pico-8 play session: hold ← + tap ❎

[t = 1 s] hold ← ~1s, tap ❎ ~2×
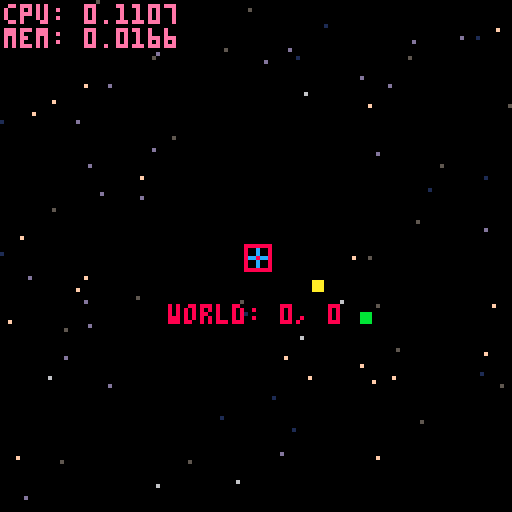
[t = 2 s] hold ← ~2s, tap ❎ ~4×
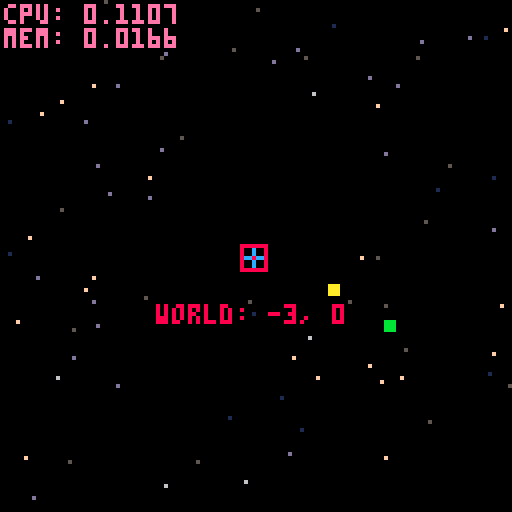
[t = 4 s] hold ← ~4s, tap ❎ ~7×
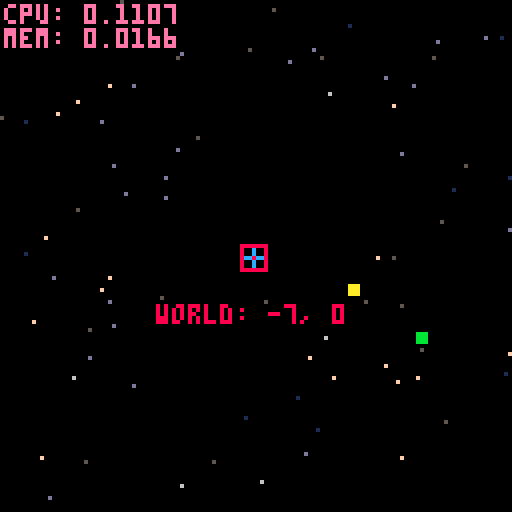
[t = 8 s] hold ← ~8s, tap ❎ ~14×
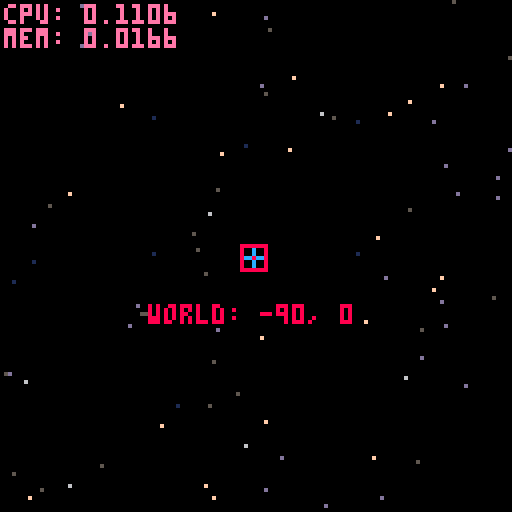

pico-8 cartridge
version 15
__lua__

-- today:
-- trees
-- wind
-- the moon
-- meteors
-- juicy title screen
-- randomly spawn coud 

-- have it drift across the sky ("wind") [x]
-- bounded world [x]
-- basic title screen [x]
-- starfield instead of world grid [x]
-- stars twinkle [x]
-- cloud [x]

-- idea is to make an experience/game about sitting on the porch and looking
-- at stars in the night sky, maybe seeing meteors
-- because maybe its cold, or cloudy, or you don't have a porch
-- basic title screen with menu to start (maybe you're looking through a window?)
-- starfield you can pan around (maybe based on a real na sky?)
-- meteors that show up periodically
-- clouds that blow by
-- trees on the edges of teh frame
-- little bit of wind that blows the trees around
-- nice feel on moving the stars around
-- some music / sfx
-- a button to 'go back inside' (the menu)
-- maybe a button to zoom in or zoom out (and impact the sound)?


function repr(arg)
 -- turn any thing into a string (table, boolean, whatever)
 if type(arg) == "table" then 
  local retval = " table{ "
  for k, v in pairs(arg) do
   retval = retval .. k .. ": ".. repr(v).. ","
  end
  retval = retval .. "} "
  return retval
 end
 return tostr(arg)
end
-- { debug stuff can be deleted
function make_debugmsg()
 return {
  space=sp_screen_native,
  draw=function(t)
   color(14)
   cursor(1,1)
   print("cpu: ".. stat(1))
   print("mem: ".. stat(2))
  end
 }
end

function print_stdout(msg)
 -- print 'msg' to the terminal, whatever it might be
 printh("["..repr(g_tick).."] "..repr(msg))
end
-- }

-- { particle stuff
function add_particle(x, y, dx, dy, life, color, ddy)
 particle_array_length += 1

 -- grow if needed
 if (#particle_array < particle_array_length) add(particle_array, 0)
 
 -- insert into the next available spot
 particle_array[particle_array_length] = {x = x, y = y, dx = dx, dy = dy, life = life or 8, color = color or 6, ddy = ddy or 0.0625}
end


function process_particles(at_scope)
 -- [redacted]
 -- [redacted]

 -- simulate particles during rendering for efficiency
 local p = 1
 local off = {0,0}
 if at_scope == sp_world and g_cam != nil then
  off = {-g_cam.x + 64, -g_cam.y + 64}
  -- off = {g_cam.x + 64, -g_cam.y + 64}
 end
 while p <= particle_array_length do
  local particle = particle_array[p]
  
  -- the bitwise expression will have the high (negative) bit set
  -- if either coordinate is negative or greater than 127, or life < 0
  if bor(band(0x8000, particle.life), band(bor(off[1]+particle.x, off[2]+particle.y), 0xff80)) != 0 then

   -- delete dead particles efficiently. pico8 doesn't support
   -- table.setn, so we have to maintain an explicit length variable
   particle_array[p], particle_array[particle_array_length] = particle_array[particle_array_length], nil
   particle_array_length -= 1

  else

   -- draw the particle by directly manipulating the
   -- correct nibble on the screen
   local addr = bor(0x6000, bor(shr(off[1]+particle.x, 1), shl(band(off[2]+particle.y, 0xffff), 6)))
   local pixel_pair = peek(addr)
   if band(off[1]+particle.x, 1) == 1 then
    -- even x; we're writing to the high bits
    pixel_pair = bor(band(pixel_pair, 0x0f), shl(particle.color, 4))
   else
    -- odd x; we're writing to the low bits
    pixel_pair = bor(band(pixel_pair, 0xf0), particle.color)
   end
   poke(addr, pixel_pair)
   
   -- acceleration
   particle.dy += particle.ddy
  
   -- advance state
   particle.x += particle.dx
   particle.y += particle.dy
   particle.life -= 1

   for _, c in pairs(collision_objects) do
    local collision_result = c:collides(particle)
    if collision_result != nil then
     particle.x += collision_result[1]
     particle.y += collision_result[2]
     particle.dy = 0
     particle.dx = 0
    end
   end

   p += 1
  end -- if alive
 end -- while
end

collision_objects = {
 {
  x=50,
  y=80,
  width=27,
  height=14,
  collides=function(t, part)
   if (
    part.x > t.x 
    and part.x - t.x < t.width 
    and part.y > t.y and
    part.y - t.y < t.height
   ) then
    -- particle sits on top of the collider
    return {0, - 1}
   end
  end,
  draw=function(t)
   rectfill(t.x, t.y, t.x + t.width, t.y + t.height, 11)
  end
 }
}

function make_particle_manager()
 particle_array, particle_array_length = {}, 0

 return {
  draw=function(t)
   process_particles(sp_world)
  end
 }
end
-- }

function print_cent(str, col)
 str = tostr(str)
 print(str, -(#str)*2, g_cursor_y, col or 8)
 g_cursor_y += 6
end

function make_title()
 return { 
  space=sp_screen_center,
  draw=function(t)
   g_cursor_y = -16
   print_cent("looking for meteors", 6)
   print_cent("on a starry night", 6)
   g_cursor_y=58
   print_cent("  by @stephan_gfx", 6)
  end
 }
end

function _init()
 WORLD_DIM = {
  vecmake(-110, -110),
  vecmake(180, 180)
 }

 stdinit()

 add_gobjs(make_title())

 add_gobjs(
   make_menu(
   {
    'go',
   },
   function (t, i, s)
    add (
     s,
     make_trans(
     function()
      game_start()
     end
     )
    )
   end
  )
 )
end

function _update()
 stdupdate()
end

function _draw()
 stddraw()
end

-- coordinate systems
sp_world = 0
sp_local = 1
sp_screen_native = 2
sp_screen_center = 3

-- @{ useful utility function for getting started
function add_gobjs(thing)
 add(g_objs, thing)
 return thing
end
-- @}

-- @{ mouse support
-- poke(0x5f2d, 1)

-- function make_mouse_ptr()
--  return {
--   x=0,
--   y=0,
--   button_down={false,false,false},
--   space=sp_screen_native,
--   update=function(t)
--    -- if you have the vector functions
--    -- vecset(t, makev(stat(32), stat(33)))
--    t.x = stat(32)
--    t.y = stat(33)
--
--    local mbtn=stat(34)
--    for i,mask in pairs({1,2,4}) do
--     t.button_down[i] = band(mbtn, mask) == mask and true or false
--    end
--   end,
--   draw=function(t)
--    -- chang the color if you have one of the buttons down
--    if t.button_down[1] then
--     pal(3, 11)
--     -- add_particle(0, 0, 0, 1, 60, 11, 1)
--    end
--    if t.button_down[2] then
--     pal(3, 12)
--    end
--    if t.button_down[3] then
--     pal(3, 10)
--    end
--    spr(3, t.x-3, t.y-3)
--    if t.button_down[1] or t.button_down[2] or t.button_down[3] then
--     pal(3,3)
--    end
--    print("("..t.x..","..t.y..")", 1, 13)
--   end
--  }
-- end
-- @}

-- @{ built in diagnostic stuff
function make_player(p)
 return {
  x=0,
  y=0,
  p=p,
  space=sp_world,
  c_objs={},
  -- c_objs={make_grid(sp_local, 64)},
  update=function(t)
   local m_x = 0
   local m_y = 0
   if btn(0, t.p) then
    m_x =-1
   end 
   if btn(1, t.p) then
    m_x = 1
   end
   if btn(2, t.p) then
    m_y = -1
   end
   if btn(3, t.p) then
    m_y = 1
   end
   t.x += m_x
   t.y += m_y
   t.x = max(t.x, WORLD_DIM[1].x)
   t.x = min(t.x, WORLD_DIM[2].x)
   t.y = max(t.y, WORLD_DIM[1].y)
   t.y = min(t.y, WORLD_DIM[2].y)
   updateobjs(t.c_objs)
  end,
  draw=function(t)
   spr(2, -3, -3)
   rect(-3,-3, 3,3, 8)
   local str = "world: " .. t.x .. ", " .. t.y
   print(str, -(#str)*2, 12, 8)
   drawobjs(t.c_objs)
  end
 }
end

function make_grid(space, spacing)
 return {
  x=0,
  y=0,
  space=space,
  spacing=spacing,
  update=function(t) end,
  draw=function(t) 
   local space_label = "local"
   if t.space == sp_world then
    space_label = "world" 
   elseif t.space == sp_screen_center then
    space_label = "screen_center"
   elseif t.space == sp_screen_native then
    space_label = "screen_native"
   end

   for x=0,3 do
    for y=0,3 do
     local col = y*4+x
     local xc =(x-1.5)*t.spacing 
     local yc = (y-1.5)*t.spacing
     rect(xc-1, yc-1,xc+1, yc+1, col)
     circ(xc, yc, 7, col)
     local str = space_label .. ": " .. xc .. ", ".. yc
     print(str, xc-#str*2, yc+9, col)
    end
   end
  end
 }
end

function make_camera()
 return {
  x=0,
  y=0,
  update=function(t)
   t.x=g_p1.x
   t.y=g_p1.y
  end,
  draw=function(t)
  end
 }
end
-- @}

cols = {5,6,1,13,15,5,1,13,5,13,15}
twinkle_color = {}
twinkle_color[5] = 6
twinkle_color[6] = 7
twinkle_color[7] = 15
twinkle_color[1] = 5
twinkle_color[13]= 15
twinkle_color[15]= 7

function make_starfield(sky_half_width, pixels_per_chunk, stars_per_chunk)
 -- @todo: starfield
 stars = {}
 for x_iter = -sky_half_width,sky_half_width,pixels_per_chunk do
  for y_iter = -sky_half_width,sky_half_width,pixels_per_chunk do
   for s = 0,(stars_per_chunk - 1) do
    local star_geom = vecadd(vecmake(x_iter, y_iter), vecflr(vecrand(pixels_per_chunk)))
    star_geom.c = cols[flr(rnd(#cols))+1]
    star_geom.twinkle = flr(rnd(512))
    add(stars, star_geom)
   end
  end
 end

 return {
  x=0,
  y=0,
  space=sp_world,
  draw=function(t)
   for starcoord in all(stars) do
    local c=starcoord.c
    if (((starcoord.twinkle + g_tick) % 512) < 10) then
     c = twinkle_color[c]
    end
    circfill(starcoord.x, starcoord.y,c  == 7 and 1, c)
   end
  end
 }
end

function drawvecline(from,to,thickness, col)
 local dir_vec = vecsub(to, from)
 local dir_vec_perp = vecnormalized(vecperp(dir_vec))

 for i=-thickness,thickness,1 do
-- local i=-thickness
  local from_current = vecadd(vecscale(dir_vec_perp, i), from)
  local to_current = vecadd(vecscale(dir_vec_perp, i), to)
  -- circfill(from_current.x, from_current.y, 1, 8)
  -- circfill(from.x, from.y, 1, 6)
  -- circfill(to_current.x, to_current.y, 1, 9)
  -- circfill(to.x, to.y, 1, 7)
  line(from_current.x, from_current.y, to_current.x, to_current.y, col)
 end
end

-- function make_branch(base, tip, thickness)
--  return {
--   space=sp_local,
--   x=base.x,
--   y=base.y,
--   thickness=thickness,
--   tip=tip,
--   dir_vec=vecsub(tip, base),
--   draw=function(t)
--    -- circfill(0,0,2,11)
--    -- circfill(tip.x,tip.y,2,12)
--    drawvecline(vecmake(), t.tip, t.thickness, 5)
--    -- print("thickness: "..t.thickness, 0,0, 12)
--
--    -- leaves
--    local leaf_root = vecscale(t.dir_vec, 0.5)
--    local leaf_end = vecadd(vecscale(vecnormalized(t.dir_vec), 5), leaf_root)
--    rectfill(leaf_root.x, leaf_root.y, leaf_end.x, leaf_end.y, 3)
--   end
--  }
-- end

function make_tree(loc)
 local bottom_thickness = 4
 local thickness_reduce = 1
 local segment_length = 10


 return {
  x=0,
  y=0,
  space=sp_world,
  -- children = trunk_segments,
  draw=function(t)
   local angle = 0.25 + 0.1 * (sin(loop_over(80)) + sin(loop_over((120))))
   local target = vecfromangle(angle, segment_length)
   drawvecline(null_v, target, 5, 5)
   -- for trunk_sec = 0,5 do
   --  local current_thickness = bottom_thickness - thickness_reduce*trunk_sec
   --
   --  local offset = trunk_sec*segment_length
   --
   --  -- trunk top
   --  local top = vecmake(0, -offset+segment_length)
   --  local bottom = vecmake(0,-offset)
   --  drawvecline(bottom, top, current_thickness, 5)
   --  -- print(""..trunk_sec, bottom.x, bottom.y, 11)
   -- end

   -- circfill(0,0,10,5)

   -- segments
   -- branches
   -- leaves
  end
 }
end

function make_cloud(origin, num_bubbles, vel)
 -- -8         x         8
 --  +-+---+---+---+---+-+
 local bubbles = {}
 local space=3
 local b = add(bubbles, vecmake(-8*space,0))
 b.r = 5
 b = add(bubbles, vecmake(8*space,0))
 b.r = 5

 for i=0,4 do
  add(bubbles, vecmake((-6+i*3)*space,rnd(4)-2))
 end
 for i=3,#bubbles do
  bubbles[i].r = 8-rnd(2)
 end
 
 local new_cloud = {
  space=sp_world,
  update=function(t)
   t.x += vel.x
  end,
  draw=function(t)
   for b in all(bubbles) do
    circfill(b.x+2,b.y+2,b.r,12)
    circfill(b.x,  b.y,  b.r,13)
   end
   for b in all(bubbles) do
    circfill(b.x+1,b.y+1,b.r,1)
    circfill(b.x+1,b.y,  b.r,13)
    circfill(b.x+1,b.y+1,b.r,1)
   end
  end
 }
 vecset(new_cloud, origin)

 return new_cloud
end

function make_meteor()
 return {
  x=0,
  y=0,
  space=sp_world,
  draw=function(t)

   local p1 = vecmake( -10, -10)
   local p2 = vecmake( 20, 10)

   -- 
   -- vecdrawpt(p1, 11)
   -- vecdrawpt(p2, 12)
   -- vecdrawline(p1, p2, 9)

   local tval = (g_tick % 60)/60
   local val = ef_out_quad(tval)

   local p_now = veclerp(p1, p2, val)
   vecdrawpt(p_now, 10)

   local d_val_dt = -2 * tval

   local tval_last = -d_val_dt
   local p_last = veclerp(p1, p2, tval_last)
   vecdrawpt(p_last, 11)



   -- tail
  end
 }
end

function ef_out_quad(amount)
 return -1 * amount*(amount-2);
end

function game_start()
 g_objs = {
  -- make_mouse_ptr(),
  -- make_grid(sp_world, 128),
  make_starfield(192,64,20),
  make_meteor(),
  -- make_cloud(vecmake(0), 4, vecmake(0.01, 0)),
  -- make_tree(vecmake()),
  -- make_grid(sp_screen_center, 128),
  -- make_particle_manager(),
  make_debugmsg(),
 }

 g_cam= add_gobjs(make_camera())
 g_p1 = add_gobjs(make_player(0))


--  g_brd = make_board()
--  add(g_objs, g_brd)
--  g_tgt = make_tgt(0,0)
--  add(g_objs,g_tgt)
end

------------------------------

function stdinit()
 g_tick=0    --time
 g_ct=0      --controllers
 g_ctl=0     --last controllers
 g_cs = {}   --camera stack 
 g_objs = {} --objects
end

function stdupdate()
 g_tick = max(0,g_tick+1)
 -- current/last controller
 g_ctl = g_ct
 g_ct = btn()
 updateobjs(g_objs)
end

function updateobjs(objs)
 foreach(objs, function(t)
  if t.update then
   t:update(objs)
  end
 end)
end

function stddraw()
 cls()
 drawobjs(g_objs)
end

function drawobjs(objs)
 foreach(objs, function(t)
  if t.draw then
   local cam_stack = 0

   -- i think the idea here is that if you're only drawing local,
   -- then you only need to push -t.x, -t.y
   -- if you're drawing camera space, then the camera will manage the screen
   -- center offset
   -- if you're drawing screen center 
   local tx = t.x or 0
   local ty = t.y or 0
   if t.space == sp_screen_center then
    pushc(-64, -64)
    cam_stack += 1
   elseif t.space == sp_world and g_cam  then
    pushc(g_cam.x - 64, g_cam.y - 64)
    pushc(-tx, -ty)
    cam_stack += 2
   elseif not t.space or t.space == sp_local then
    pushc(-tx, -ty)
    cam_stack += 1
   elseif t.space == sp_screen_native then
   end

   t:draw(objs)

   for i=1,cam_stack do
    popc()
   end
  end
 end)
end

--returns state,changed
function btns(i,p)
 i=shl(1,i)
 if p==1 then
  i=shl(i,8)
 end
 local c,cng =
   band(i,g_ct),
   band(i,g_ctl)
 return c>0,c~=cng
end

--returns new press only
function btnn(i,p)
 if p==-1 then --either
  return btnn(i,0) or btnn(i,1)
 end
 local pr,chg=btns(i,p)
 return pr and chg
end

function getspraddr(n)
 return flr(n/16)*512+(n%16)*4
end

function sprcpy(dst,src,w,h)
 w = w or 1
 h = h or 1
 for i=0,h*8-1 do
  memcpy(getspraddr(dst)+64*i,
     getspraddr(src)+64*i,4*w)
 end
end

function pushc(x, y)
 local l=g_cs[#g_cs] or {0,0}
 local n={l[1]+x,l[2]+y}
 add(g_cs, n)
 camera(n[1], n[2])
end

function popc()
 local len = #g_cs
 g_cs[len] = nil
 len -= 1
 if len > 0 then
  local xy=g_cs[len]
  camera(xy[1],xy[2])
 else
  camera()
 end
end

function make_menu(
 lbs, --menu lables
 fnc, --chosen callback
 x,y, --pos
 omb, --omit backdrop
 p,   --player
 cfnc --cancel callback
)
 local m={
  --lbs=lbs,
  --f=fnc,
  --fc=cfnc,
  i=0, --item
  s=g_tick,
  e=5,
  x=x or 64,
  y=y or 80,
  h=10*#lbs+4,
  --omb=omb,
  tw=0,--text width
  p=p or -1,
  draw=function(t)
   local e=elapsed(t.s)
   local w=t.tw*4+10
   local x=min(1,e/t.e)*(w+9)/2
   if not omb then
    rectfill(-x,0,x,t.h,0)
    rect(-x,0,x,t.h,1)
   end
   if e<t.e then
    return
   end
   x=w/2+1
   for i,l in pairs(lbs) do
    if not t.off or i==t.i+1 then
     local y=4+(i-1)*10
     print(l,-x+9,y+1,0)
     print(l,-x+9,y,7)
    end
   end
   spr(0,-x,2+10*t.i)
  end,
  update=function(t,s)
   if (t.off) return
   if elapsed(t.s)<(t.e*2) then
    return
   end

   if btnn(5,t.p) then
    if fnc then
     fnc(t,t.i,s)
     --sfx(2)
    end
   end

   --cancel
   if btnn(4,t.p) then
    if cfnc then
     cfnc(t,s)
     --sfx(2)
    end
   end

   if btnn(2,t.p) and
     t.i>0 then
    t.i-=1
    sfx(1)
   end
   if btnn(3,t.p) and
     t.i<(#lbs-1) then
    t.i+=1
    sfx(1)
   end
  end
 }
 for l in all(lbs) do
  m.tw=max(m.tw,#l)
 end
 return m
end

function elapsed(t)
 if g_tick>=t then
  return g_tick - t
 end
 return 32767-t+g_tick
end

function trans(s)
 if (s<1) return
 s=2^s
 local b,m,o =
   0x6000,
   15,
   s/2-1+(32*s)

 for y=0,128-s,s do
  for x=0,128-s,s do
   local a=b+x/2
   local c=band(peek(a+o),m)
   c=bor(c,shl(c,4))
   for i=1,s do
    memset(a,c,s/2)
    a+=64
   end
  end
  b+=s*64
 end
end

function make_trans(f,d,i)
 return {
  d=d,
  e=g_tick,
  f=f,
  i=i,
  x=0,
  y=0,
  update=function(t,s)
   if elapsed(t.e)>10 then
    if (t.f) t:f(s)
    del(s,t)
    if not t.i then
     add(s,
       make_trans(nil,nil,1))
    end
   end
  end,
  draw=function(t)
   local x=flr(elapsed(t.e)/2)
   if t.i then
    x=5-x
   end
   trans(x)
  end
 }
end

function loop_over(numframes)
 return ((g_tick % numframes) / numframes)
end

-- @{ vector library
function vecdrawpt(v, c)
 rectfill(v.x-1, v.y-1, v.x+1, v.y+1, c)
end

function vecdrawline(p1, p2, c)
 line(p1.x, p1.y, p2.x, p2.y, c)
end

function vecdrawrectfill(v1, v2, c)
 rectfill(v1.x, v1.y, v2.x, v2.y, c)
end

function vecdraw(v, c, scale, o)
 o = o or null_v

 local end_point = vecadd(o, vecscale(v, scale or 30))
 line(o.x, o.y, end_point.x, end_point.y, c)
 return
end

function vecatan_noflr(v)
 return atan2(v.x, v.y)
end

function rnd_centered(max_val)
 return rnd(max_val)-(max_val/2)
end

function vecrand(scale, center, yscale)
 local result = vecmake(rnd(scale), rnd(yscale or scale))
 if center then
  result = vecsub(result, vecmake(scale/2, (yscale or scale)/2))
 end
 return result
end

function vecperp(v)
 return vecmake(v.y, -v.x)
end

function vecmake(xf, yf)
 xf = xf or 0

 return {x=xf, y=(yf or xf)}
end

function veccopy(tgt)
 return vecmake(tgt.x, tgt.y)
end

-- global null vector
null_v = vecmake()

function vecscale(v, m)
 return {x=v.x*m, y=v.y*m}
end

function vecmagsq(v)
 return v.x*v.x+v.y*v.y
end

function vecmag(v, sf)
 if sf then
  v = vecscale(v, sf)
 end
 local result=sqrt(vecmagsq(v))
 if sf then
  result=result/sf
 end
 return result
end

function vecnormalized(v)
 return vecscale(v, 1/vecmag(v))
end

function vecdot(a, b)
 return (a.x*b.x+a.y*b.y)
end

function vecadd(a, b)
 return {x=a.x+b.x, y=a.y+b.y}
end

function vecsub(a, b)
 return {x=a.x-b.x, y=a.y-b.y}
end

function vecflr(a)
 return vecmake(flr(a.x), flr(a.y))
end

function vecset(target, source)
 target.x = source.x
 target.y = source.y
end

-- function vecminvec(target, minvec)
--  target.x = min(target.x, minvec.x)
--  target.y = min(target.y, minvec.y)
--  return target
-- end

-- function vecmaxvec(target, maxvec)
--  target.x = max(target.x, maxvec.x)
--  target.y = max(target.y, maxvec.y)
--  return target
-- end

function vecfromangle(angle, mag)
 mag = mag or 1.0
 return vecmake(mag*cos(angle), mag*sin(angle))
end

function veclerp(v1, v2, amount, clamp)
 -- tokens: can compress this with ternary
 local result = vecadd(vecscale(vecsub(v2,v1),amount),v1)
 if clamp and vecmag((vecsub(result,v2))) < clamp then
  result = v2
 end
 return result
end

function clamp(v, min_v, max_v)
 return min(max(v, min_v or 0), max_v or 1)
end

function vecclamp(v, min_v, max_v)
 return vecmake(
  clamp(v.x, min_v.x, max_v.x),
  clamp(v.y, min_v.y, max_v.y)
 )
end
-- @}
__gfx__
00600000101221010000000033000330000000000000000000000000000000000000000000000000000000000000000000000000000000000000000000000000
0066000000088000000c000030000030000000000000000000000000000000000000000000000000000000000000000000000000000000000010000000000000
0066600010033001000c000000000000000000000000000000000000000000000000000000000000000000000000000000000000000000000011000000000000
00666600283083820cc8cc0000030000000000000000000000000000000000000000000000000000000000000000000000000000000000000011000000000000
0066650028380382000c000000000000000000000000000000000000000000000000000000000000000000000000000000000000000000000111000000000000
0066500010033001000c0000300000300000000000aaaaa0aaa000aa000aaaa00000000000010000000000000000000000000000000000000111100000000000
00650000000880000000000033000330000000000000a000a0000aa00000a0000000000000111000000000000000000000000000000000000111101000000000
00500000101221010000000000000000000000000000a000aaa000aaa000a0000000000000111010001000000000000010000000000001001111111000000000
00000000000000000000000000000000000000000000a000a0000000a000a0000000000001111110001100000000000011000000000011001111111000000000
00000000000000000000000000000000000000000000a000aaa00aaaa000a0000000000000111111001100100000000111010000000011101111111000000001
00000000000000000000000000000000000000000000a00000000000000000000000000000111111111101100000000111011000000111101111111100000001
00000000000000000000000000000000000000000000000000000000000000000000000001111110011101110010001111111000000111111111111100100011
00000000000000000000000000000000000000000000000000000000000000000000000001111111011111110111001111111100001111111111111101110011
00000000000000000000000000000000000000000000000000000000000000000000800001111111111111110111011111111111001111111111111101110111
00000000000000000000000000000000000000000000000088888880000000000000800011111111111111111111111111111111011111111111111111111111
00000000000000000000000000000000000000000000000000008888000000000000800011111111111111111111111111111111111111111111111111111111
00000000000000000000000000000000000000000000000000008000000000000000800011000000000000001100000000000000100000000000000011100100
00000000000000000000000000000000000000000000000000008000000000000000800011111001000000001111000000000000110000000000000011111100
00000000000000000000000000000000000000000000000000008088880000000888888011111111110000001111100000000000111100000000000011111111
00000000000000000000000000000000000000000000000000008080080088800000800011111111111000001111000000000000111111000000000011111111
00000000000000000000000000000000000000000000000000008088880080000000800011111111110000001100000000000000111111110000000011110000
00000000000000000000000000000000000000000000000000000088000088888000880011111111000000001110000000000000111111111000000011111100
00000000000000000000000000000000000000000000000000000008800000888000080011111111100000001111100000000000111111100000000011111110
0000000000000000000000000000000000000000000000e000000000000000000000000011110110000000001111111000000000111110000000000011111000
0000000000000000000000000000000000000000000000e000000000000000000000000011100100000000001111111110000000111111111000000011000000
0000000000000000000000000000000000000000000eeeeee000000000e000000000000011111100000000001111111100000000111111111111000011110000
0000000000000000000000000000000000000000000000e00ee00eee00e000000000000011111111100000001111100000000000111111111111111011111000
0000000000000000000000000000000000000000000000e0eee00e000eee00000000000011111111000000001111111000000000111111111111110011110000
0000000000000000000000000000000000000000000000e0eee00ee000e000000000000011110000000000001111110000000000111111111110000011000000
0000000000000000000000000000000000000000000000e0e0000eee00e000000000000011111100000000001111000000000000111111111000000011100000
000000000000000000000000000000000000000000000000eeee0000000000000000000011111110000000001110000000000000111111111100000011111000
00000000000000000000000000000000000000000000000000000000000000000000000011111000000000001110000000000000111111000000000011111110
